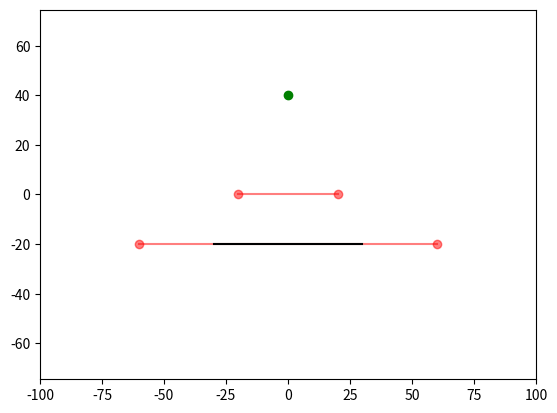

This figure's Python source:
import numpy as np
import matplotlib.pyplot as plt
from matplotlib.lines import Line2D

def is_left_of_line(point, line_start, line_end):
    """
    Определяет, находится ли точка слева от линии, заданной отрезком (line_start, line_end).
    Возвращает:
        > 0, если точка слева,
        = 0, если точка на линии,
        < 0, если точка справа.
    """
    return (line_end[0] - line_start[0]) * (point[1] - line_start[1]) - \
           (line_end[1] - line_start[1]) * (point[0] - line_start[0])

def is_shadow_cast(line1, line2, light):
    """
    Определяет, будет ли тень от одного отрезка падать на другой.
    Возвращает:
        True, если тень от одного отрезка падает на другой,
        False, если тень не падает.
    """
    A1, A2 = line1  # Первая линия
    B1, B2 = line2  # Вторая линия

    # Определяем положение источника света относительно каждого отрезка
    left_of_line1 = is_left_of_line(light, A1, A2)
    left_of_line2 = is_left_of_line(light, B1, B2)

    # Если отрезки находятся на одной стороне от источника света, тень не падает
    if (left_of_line1 > 0 and left_of_line2 > 0) or (left_of_line1 < 0 and left_of_line2 < 0):
        return False

    # Если отрезки параллельны и находятся на одинаковом расстоянии от источника света, тень не падает
    if np.isclose(left_of_line1, left_of_line2, atol=1e-10):
        return False

    # Если расстояние между отрезками слишком велико, тень не падает
    dist_line1 = np.linalg.norm(np.array(A1) - np.array(B1))
    dist_line2 = np.linalg.norm(np.array(A2) - np.array(B2))
    if dist_line1 > 1e6 or dist_line2 > 1e6:
        return False

    # Во всех остальных случаях тень падает
    return True

def determine_shadow_caster(light, line1, line2):
    """
    Определяет, от какого отрезка падает тень.
    Возвращает тот отрезок, который находится ближе к источнику света и отбрасывает тень на другой отрезок.
    """
    A1, A2 = line1  # Первая линия
    B1, B2 = line2  # Вторая линия

    # Вычисляем среднюю точку каждого отрезка
    mid_line1 = [(A1[0] + A2[0]) / 2, (A1[1] + A2[1]) / 2]
    mid_line2 = [(B1[0] + B2[0]) / 2, (B1[1] + B2[1]) / 2]

    # Вычисляем расстояние от источника света до средней точки каждого отрезка
    dist_line1 = np.linalg.norm(np.array(light) - np.array(mid_line1))
    dist_line2 = np.linalg.norm(np.array(light) - np.array(mid_line2))

    # Определяем, какой отрезок ближе к источнику света
    if dist_line1 < dist_line2:
        return line1, line2  # Первый отрезок отбрасывает тень на второй
    else:
        return line2, line1  # Второй отрезок отбрасывает тень на первый
    
def angle(point, source):
    """Вычисляет угол между точкой и источником относительно оси X"""
    vector = np.array(point) - np.array(source)
    return np.arctan2(vector[1], vector[0])  # atan2 дает угол [-π, π]

def is_segment_fully_shadowed_by_angles(A1, A2, B1, B2, S):
    """
    Проверяет, полностью ли отрезок B (B1, B2) покрыт тенью от отрезка A (A1, A2)
    при источнике света S с использованием анализа углов.
    
    Возвращает True, если B полностью в тени.
    """
    # Вычисляем углы для отрезка A
    angle_A1 = angle(A1, S)
    angle_A2 = angle(A2, S)
    
    # Вычисляем углы для отрезка B
    angle_B1 = angle(B1, S)
    angle_B2 = angle(B2, S)
    
    # Определяем минимальный и максимальный углы тени
    min_shadow, max_shadow = sorted([angle_A1, angle_A2])
    min_B, max_B = sorted([angle_B1, angle_B2])
    
    # Если теневая область [min_shadow, max_shadow] полностью накрывает [min_B, max_B], то B в тени
    return min_shadow <= min_B and max_shadow >= max_B

def is_point_inside_polygon(point, polygon):
    """Проверяет, находится ли точка внутри многоугольника (алгоритм Ray-Casting)."""
    x, y = point
    inside = False
    n = len(polygon)
    
    for i in range(n):
        x1, y1 = polygon[i]
        x2, y2 = polygon[(i + 1) % n]
        
        # Проверяем, пересекает ли горизонтальный луч (y) границу многоугольника
        if (y1 > y) != (y2 > y):
            intersect_x = x1 + (y - y1) * (x2 - x1) / (y2 - y1)
            if x < intersect_x:
                inside = not inside

    return inside

def is_light_inside_shadow_polygon(light, line1, line2):
    """Проверяет, находится ли источник света внутри четырехугольника (ограниченного двумя линиями)."""
    A1, A2 = extend_line_to_bounds(line1[0], line1[1], (-1000, 1000), (-1000, 1000))
    B1, B2 = extend_line_to_bounds(line2[0], line2[1], (-1000, 1000), (-1000, 1000)) 


    # Четырехугольник, образованный двумя линиями
    polygon = [A1, A2, B2, B1]
    
    return is_point_inside_polygon(light, polygon)

def distance(point1, point2):
    """
    Вычисляет евклидово расстояние между двумя точками.

    :param point1: Координаты первой точки (x, y)
    :param point2: Координаты второй точки (x, y)
    :return: Расстояние между точками
    """
    return np.linalg.norm(np.array(point2) - np.array(point1))


def is_same_side_on_segments(seg1_p1, seg1_p2, seg2_p1, seg2_p2, point1, point2):
    """
    Проверяет, находятся ли две точки на одной стороне относительно двух отрезков.
    
    :param seg1_p1, seg1_p2: Концы первого отрезка (tuple (x, y))
    :param seg2_p1, seg2_p2: Концы второго отрезка (tuple (x, y))
    :param point1, point2: Проверяемые точки (tuple (x, y))
    
    :return: True, если обе точки на одной стороне каждого из двух отрезков, иначе False
    """

    def cross_product_sign(a, b, c):
        """Знак векторного произведения AB × AC (определяет, на какой стороне точки b и c от AB)."""
        vec_ab = np.array(b) - np.array(a)
        vec_ac = np.array(c) - np.array(a)
        cross_product = vec_ab[0] * vec_ac[1] - vec_ab[1] * vec_ac[0]
        return np.sign(cross_product)

    # Определяем стороны точек point1 и point2 относительно первого и второго отрезков
    side1_p1 = cross_product_sign(seg1_p1, seg1_p2, point1)
    side1_p2 = cross_product_sign(seg1_p1, seg1_p2, point2)

    side2_p1 = cross_product_sign(seg2_p1, seg2_p2, point1)
    side2_p2 = cross_product_sign(seg2_p1, seg2_p2, point2)

    # Если точки по одну сторону на обоих отрезках, то возвращаем True
    return (side1_p1 == side1_p2 or side1_p1 == 0 or side1_p2 == 0) and (side2_p1 == side2_p2 or side2_p1 == 0 or side2_p2 == 0)

def extend_line_to_bounds(p1, p2, xlim, ylim):
    def intersection_with_bounds(x1, y1, x2, y2, x_bounds, y_bounds):
        points = []
        
        # Проверяем пересечения с вертикальными границами x = x_bounds[0] и x = x_bounds[1]
        if x1 != x2:  # Избегаем деления на 0
            t1 = (x_bounds[0] - x1) / (x2 - x1)
            t2 = (x_bounds[1] - x1) / (x2 - x1)
            y1_int = y1 + t1 * (y2 - y1)
            y2_int = y1 + t2 * (y2 - y1)
            if ylim[0] <= y1_int <= ylim[1]: points.append((x_bounds[0], y1_int))
            if ylim[0] <= y2_int <= ylim[1]: points.append((x_bounds[1], y2_int))

        # Проверяем пересечения с горизонтальными границами y = y_bounds[0] и y = y_bounds[1]
        if y1 != y2:
            t3 = (y_bounds[0] - y1) / (y2 - y1)
            t4 = (y_bounds[1] - y1) / (y2 - y1)
            x3_int = x1 + t3 * (x2 - x1)
            x4_int = x1 + t4 * (x2 - x1)
            if xlim[0] <= x3_int <= xlim[1]: points.append((x3_int, y_bounds[0]))
            if xlim[0] <= x4_int <= xlim[1]: points.append((x4_int, y_bounds[1]))

        return points[:2]  # Должно быть две точки

    points = intersection_with_bounds(p1[0], p1[1], p2[0], p2[1], xlim, ylim)
    
    if len(points) < 2:
        return p1, p2  # На случай ошибок просто возвращаем исходные точки

    return points[0], points[1]

def orientation(p, q, r):
    """
    Определяет ориентацию для тройки точек (p, q, r).
    Возвращает:
    0 если точки коллинеарны,
    1 если поворот по часовой стрелке,
    2 если поворот против часовой стрелки.
    """
    val = (q[1] - p[1]) * (r[0] - q[0]) - (q[0] - p[0]) * (r[1] - q[1])
    
    if val == 0:
        return 0  # Коллинеарны
    elif val > 0:
        return 1  # По часовой стрелке
    else:
        return 2  # Против часовой стрелки

def on_segment(p, q, r):
    """
    Проверяет, лежит ли точка q на отрезке pr.
    """
    if min(p[0], r[0]) <= q[0] <= max(p[0], r[0]) and min(p[1], r[1]) <= q[1] <= max(p[1], r[1]):
        return True
    return False

def do_intersect(p1, q1, p2, q2):
    """
    Определяет, пересекаются ли два отрезка p1q1 и p2q2.
    """
    # Ориентации для каждой пары точек
    o1 = orientation(p1, q1, p2)
    o2 = orientation(p1, q1, q2)
    o3 = orientation(p2, q2, p1)
    o4 = orientation(p2, q2, q1)
    
    # Общий случай: ориентации различаются
    if o1 != o2 and o3 != o4:
        return True
    
    # Специальные случаи:
    # p1, q1 и p2 коллинеарны, проверяем, лежит ли p2 на отрезке p1q1
    if o1 == 0 and on_segment(p1, p2, q1):
        return True
    
    # p1, q1 и p2 коллинеарны, проверяем, лежит ли q2 на отрезке p1q1
    if o2 == 0 and on_segment(p1, q2, q1):
        return True
    
    # p2, q2 и p1 коллинеарны, проверяем, лежит ли p1 на отрезке p2q2
    if o3 == 0 and on_segment(p2, p1, q2):
        return True
    
    # p2, q2 и p1 коллинеарны, проверяем, лежит ли q1 на отрезке p2q2
    if o4 == 0 and on_segment(p2, q1, q2):
        return True
    
    # В остальных случаях отрезки не пересекаются
    return False

def closest_point_on_segment(point, seg_start, seg_end):
    """
    Находит ближайшую точку на отрезке между seg_start и seg_end для точки point.
    
    :param point: Точка, для которой ищем ближайшую точку на отрезке.
    :param seg_start: Начало отрезка.
    :param seg_end: Конец отрезка.
    
    :return: Ближайшая точка на отрезке.
    """
    # Вектор отрезка
    seg_vec = seg_end - seg_start
    # Вектор от точки до начала отрезка
    point_vec = point - seg_start
    # Длина отрезка в квадрате
    seg_len_squared = np.dot(seg_vec, seg_vec)
    
    if seg_len_squared == 0:  # Если отрезок состоит из одной точки
        return seg_start
    
    # Проекция точки на отрезок
    projection = np.dot(point_vec, seg_vec) / seg_len_squared
    # Обрезаем проекцию, чтобы она была в пределах [0, 1]
    projection = np.clip(projection, 0, 1)
    
    # Получаем ближайшую точку
    closest_point = seg_start + projection * seg_vec
    return closest_point


def closest_point_on_segment(point, seg_start, seg_end):
    """
    Находит ближайшую точку на отрезке между seg_start и seg_end для точки point.
    
    :param point: Точка, для которой ищем ближайшую точку на отрезке.
    :param seg_start: Начало отрезка.
    :param seg_end: Конец отрезка.
    
    :return: Ближайшая точка на отрезке.
    """
    # Вектор отрезка
    seg_vec = seg_end - seg_start
    # Вектор от точки до начала отрезка
    point_vec = point - seg_start
    # Длина отрезка в квадрате
    seg_len_squared = np.dot(seg_vec, seg_vec)
    
    if seg_len_squared == 0:  # Если отрезок состоит из одной точки
        return seg_start
    
    # Проекция точки на отрезок
    projection = np.dot(point_vec, seg_vec) / seg_len_squared
    # Обрезаем проекцию, чтобы она была в пределах [0, 1]
    projection = np.clip(projection, 0, 1)
    
    # Получаем ближайшую точку
    closest_point = seg_start + projection * seg_vec
    return closest_point


def is_point_on_segment(p, seg_start, seg_end):
    """Проверяем, находится ли точка p на отрезке между seg_start и seg_end."""
    return min(seg_start[0], seg_end[0]) <= p[0] <= max(seg_start[0], seg_end[0]) and \
           min(seg_start[1], seg_end[1]) <= p[1] <= max(seg_start[1], seg_end[1])

def clip_shadow_line(shadow_line, segment_start, segment_end):
    """Обрезаем линию тени, чтобы она находилась в пределах отрезка."""
    clipped_line = []

    # Для каждой точки тени проверяем, лежит ли она внутри отрезка
    for point in shadow_line:
        if is_point_on_segment(point, segment_start, segment_end):
            clipped_line.append(point)

    # Если точек на отрезке меньше двух, проверяем, где обрезать
    if len(clipped_line) < 2:
        # Если тень выходит за пределы отрезка, то добавляем концы отрезка в точку пересечения
        if is_point_on_segment(segment_start, shadow_line[0], shadow_line[-1]):
            clipped_line.append(segment_start)
        if is_point_on_segment(segment_end, shadow_line[0], shadow_line[-1]):
            clipped_line.append(segment_end)

    if len(clipped_line) < 2:
        return shadow_line
    # Возвращаем обрезанный отрезок
    return clipped_line

def on_ray(p, q, r):
    # Проверка, лежит ли точка q на луче pr (при условии, что q находится на одной стороне от p и r)
    if (r[0] - p[0]) * (q[1] - p[1]) == (r[1] - p[1]) * (q[0] - p[0]):
        return True
    return False

def do_intersect_ray(p1, q1, p2, q2):
    # Определяем ориентацию для 4 комбинаций точек
    o1 = orientation(p1, q1, p2)
    o2 = orientation(p1, q1, q2)
    o3 = orientation(p2, q2, p1)
    o4 = orientation(p2, q2, q1)
    
    # Лучи пересекаются, если ориентации разные
    if o1 != o2 and o3 != o4:
        return True
    
    # Специальный случай: если точки на одной линии, то проверяем, лежат ли они на луче
    if o1 == 0 and on_ray(p1, p2, q1):
        return True
    if o2 == 0 and on_ray(p1, q2, q1):
        return True
    if o3 == 0 and on_ray(p2, p1, q2):
        return True
    if o4 == 0 and on_ray(p2, q1, q2):
        return True
    
    return False


def find_closest_points_on_segments(light_pos, intersection_point, segment1_start, segment1_end, segment2_start, segment2_end):
    out = []

    segment1_start_extend, segment1_end_extend = extend_line_to_bounds(segment1_start, segment1_end, plt.xlim(), plt.ylim())
    segment2_start_extend, segment2_end_extend = extend_line_to_bounds(segment2_start, segment2_end, plt.xlim(), plt.ylim())

    if (do_intersect_ray(light_pos, segment1_start, intersection_point, segment2_start_extend) or
        do_intersect_ray(light_pos, segment1_start, intersection_point, segment2_end_extend)):
        out.append(segment1_end)
        out.append(segment1_start)
    else:
        out.append(segment1_start)
        out.append(segment1_end)

    if (do_intersect_ray(light_pos, segment2_start, intersection_point, segment1_start_extend) or
        do_intersect_ray(light_pos, segment2_start, intersection_point, segment1_end_extend)):
        out.append(segment2_end)
        out.append(segment2_start)
    else:
        out.append(segment2_start)
        out.append(segment2_end)

    return out
def shadow_projection(light_pos, p1, p2, q1, q2):
    """Проекция отрезка (p1, p2) на отрезок (q1, q2) для вычисления тени с учетом источника света"""
    
    p1 = np.array(p1)
    p2 = np.array(p2)
    q1 = np.array(q1)
    q2 = np.array(q2)
    light_pos = np.array(light_pos)  # Точка источника света

    # Векторы отрезков
    v1 = p2 - p1
    v2 = q2 - q1

    # Направление света (вектор от источника)
    light_direction = light_pos - p1  # Направление от источника света к точке p1
    
    # Проекционные коэффициенты для каждого конца отрезка p1-p2
    proj_p1 = np.dot(v1, light_direction) / np.dot(light_direction, light_direction)
    proj_p2 = np.dot(v2, light_direction) / np.dot(light_direction, light_direction)
    
    shadow_p1 = p1 + proj_p1 * light_direction
    shadow_p2 = p2 + proj_p2 * light_direction
    
    return shadow_p1.tolist(), shadow_p2.tolist()


class ShadowSimulator:
    def __init__(self):
        self.fig, self.ax = plt.subplots()
        self.ax.set_aspect('equal', adjustable='datalim')
        self.ax.set_xlim(-100, 100)
        self.ax.set_ylim(-100, 100)
        
        # Линии (заданы набором точек)
        self.line1_points = np.array([[-20, 0], [20, 0]])  # Синяя линия
        self.line2_points = np.array([[-60, -20], [60, -20]])    # Оранжевая линия
        
        # Источник света
        self.light_pos = np.array([0, 40])
        
        # Режим перетаскивания
        self.dragging_point = None
        
        # Рисуем линии и источник
        self.line1, = self.ax.plot(*self.line1_points.T, 'o-', color='red', alpha=0.5)
        self.line2, = self.ax.plot(*self.line2_points.T, 'o-', color='red', alpha=0.5)
        self.light = self.ax.plot(*self.light_pos, 'yo', color='green')[0]
        self.shadow_patch = None

        self.fig.canvas.mpl_connect('button_press_event', self.on_press)
        self.fig.canvas.mpl_connect('motion_notify_event', self.on_drag)
        self.fig.canvas.mpl_connect('button_release_event', self.on_release)

    def line_intersection(self, p1, p2, q1, q2, segment=False, max_distance=1e6, parallel_threshold=1e-10, A=False, B=False):
        x1, y1 = p1
        x2, y2 = p2
        x3, y3 = q1
        x4, y4 = q2

        # Вычисляем определитель
        denom = (x1 - x2) * (y3 - y4) - (y1 - y2) * (x3 - x4)

        # Если определитель близок к 0, линии почти параллельны или совпадают
        if abs(denom) < parallel_threshold:
            return None  # Отрезки почти параллельны, пересечения нет

        # Вычисляем координаты точки пересечения
        px = ((x1 * y2 - y1 * x2) * (x3 - x4) - (x1 - x2) * (x3 * y4 - y3 * x4)) / denom
        py = ((x1 * y2 - y1 * x2) * (y3 - y4) - (y1 - y2) * (x3 * y4 - y3 * x4)) / denom

        if (A and abs(px) > 100 or abs(py) > 100):
            return None
    
        if B:
            # Определяем направление луча от источника света (p1) к точке (p2)
            direction = np.array(p2, dtype=np.float64) - np.array(p1, dtype=np.float64)
            direction /= np.linalg.norm(direction)  # Нормализуем вектор направления

            # Если луч направлен в положительную сторону по X, ограничиваем до 100
            if direction[0] > 0:
                px = min(px, 100)
            else:
                px = max(px, -100)

            # Если луч направлен в положительную сторону по Y, ограничиваем до 100
            if direction[1] > 0:
                py = min(py, 100)
            else:
                py = max(py, -100)

            return [px, py]


        # Проверяем, что точка пересечения находится в пределах допустимого расстояния
        if px**2 + py**2 > max_distance**2:
            return None  # Точка пересечения слишком далеко

        # Если segment=True, проверяем, лежит ли точка пересечения на отрезках
        if segment:
            # Проверка для первого отрезка
            if not (min(x1, x2) - 1e-10 <= px <= max(x1, x2) + 1e-10 and
                    min(y1, y2) - 1e-10 <= py <= max(y1, y2) + 1e-10):
                return None

            # Проверка для второго отрезка
            if not (min(x3, x4) - 1e-10 <= px <= max(x3, x4) + 1e-10 and
                    min(y3, y4) - 1e-10 <= py <= max(y3, y4) + 1e-10):
                return None

        return [px, py]


    
    def distance_from_point_to_segment(self, point, seg_start, seg_end):
        """
        Находит минимальное расстояние от точки до отрезка.
        """
        seg_vec = seg_end - seg_start
        point_vec = point - seg_start
        seg_len_squared = np.dot(seg_vec, seg_vec)
        if seg_len_squared == 0:
            return np.linalg.norm(point - seg_start)
        projection = np.dot(point_vec, seg_vec) / seg_len_squared
        projection = np.clip(projection, 0, 1)
        closest_point = seg_start + projection * seg_vec
        return np.linalg.norm(point - closest_point)


    def update_shadow(self):
        """
        Обновляет отображение теней.
        """
        # Удаляем старые тени
        for artist in self.ax.lines:
            if artist.get_label() == 'shadow':
                artist.remove()
    
        lines_is_intersect = do_intersect(self.line2_points[0], self.line2_points[1], self.line1_points[0],  self.line1_points[1])
        closer_line_points, farther_line_points = determine_shadow_caster(self.light_pos, self.line1_points, self.line2_points)
        print(closer_line_points, farther_line_points)
        
        shadow_lines = []
        
        if lines_is_intersect:
            intersection_point = self.line_intersection(self.line1_points[0], self.line1_points[1], self.line2_points[0], self.line2_points[1])
            closest_point_line_1, dalnia_1, closest_point_line_2, dalnia_2 = find_closest_points_on_segments(self.light_pos, intersection_point,  self.line1_points[0], self.line1_points[1], self.line2_points[0], self.line2_points[1])

            shadow_points1 = [intersection_point]
            shadow_point = self.line_intersection(self.light_pos, closest_point_line_1, self.line2_points[0], self.line2_points[1], A=True)
            if shadow_point is None:
                shadow_points1.append([dalnia_2[0], dalnia_2[1]])
            elif is_same_side_on_segments(intersection_point, closest_point_line_2, intersection_point, closest_point_line_1, shadow_point, self.light_pos):
                shadow_points1.append([dalnia_2[0], dalnia_2[1]])
            else:
                shadow_points1.append(shadow_point)
            if len(shadow_points1) == 2:
                clipped_shadow1 = clip_shadow_line(shadow_points1, self.line2_points[0], self.line2_points[1])
                shadow_lines.append(clipped_shadow1)

            shadow_points2 = [intersection_point]
            shadow_point = self.line_intersection(self.light_pos, closest_point_line_2, self.line1_points[0], self.line1_points[1], A=True)
            if shadow_point is None:
                shadow_points2.append([dalnia_1[0], dalnia_1[1]])
            elif is_same_side_on_segments(intersection_point, closest_point_line_2, intersection_point, closest_point_line_1, shadow_point, self.light_pos):
                shadow_points2.append([dalnia_1[0], dalnia_1[1]])
            else:
                shadow_points2.append(shadow_point)
            if len(shadow_points2) == 2:
                clipped_shadow2 = clip_shadow_line(shadow_points2, self.line1_points[0], self.line1_points[1])
                shadow_lines.append(clipped_shadow2)
        else:
            shadow_points= []

            if is_shadow_cast(self.line1_points, self.line2_points, self.light_pos):
                print("shadow cast")
                self.fig.canvas.draw_idle()
                return

            
            if is_segment_fully_shadowed_by_angles(self.line1_points[0], self.line1_points[1], self.line2_points[0], self.line2_points[1], self.light_pos):
                shadow_points = [farther_line_points[0], farther_line_points[1]]
            else:
                for point in closer_line_points:
                    shadow_point = self.line_intersection(self.light_pos, point, farther_line_points[0], farther_line_points[1], B=True)

                    print(2, shadow_point)
                    if shadow_point is None:
                        # Определяем, какой конец дальнего отрезка "дальше" от источника света
                        dist1 = distance(point, farther_line_points[0])
                        dist2 = distance(point, farther_line_points[1])
                        if dist1 < dist2:
                            shadow_point = farther_line_points[1]
                        else:
                            shadow_point = farther_line_points[0]

                    clipped_point = closest_point_on_segment(shadow_point, farther_line_points[0], farther_line_points[1])
                    shadow_points.append(clipped_point)
            print(1, shadow_points)
            if len(shadow_points) == 2:
                shadow_lines.append(shadow_points)

        for shadow_points in shadow_lines:
            shadow_line = Line2D([shadow_points[0][0], shadow_points[1][0]],
                                [shadow_points[0][1], shadow_points[1][1]], 
                                color='black', label='shadow')
            self.ax.add_line(shadow_line)

        # Обновление канваса
        self.fig.canvas.draw_idle()

    def on_press(self, event):
        if event.inaxes != self.ax:
            return

        # Проверяем, выбрана ли точка для перемещения
        for idx, point in enumerate(self.line1_points):
            if np.linalg.norm(point - [event.xdata, event.ydata]) < 10:
                self.dragging_point = ('line1', idx)
                return
        for idx, point in enumerate(self.line2_points):
            if np.linalg.norm(point - [event.xdata, event.ydata]) < 10:
                self.dragging_point = ('line2', idx)
                return
        if np.linalg.norm(self.light_pos - [event.xdata, event.ydata]) < 10:
            self.dragging_point = 'light'

    def on_drag(self, event):
        if self.dragging_point is None or event.inaxes != self.ax:
            return
        
        if self.dragging_point == 'light':
            self.light_pos[:] = [event.xdata, event.ydata]
            self.light.set_data(*self.light_pos)
        else:
            line, idx = self.dragging_point
            if line == 'line1':
                self.line1_points[idx] = [event.xdata, event.ydata]
                self.line1.set_data(*self.line1_points.T)
            elif line == 'line2':
                self.line2_points[idx] = [event.xdata, event.ydata]
                self.line2.set_data(*self.line2_points.T)
        
        self.update_shadow()

    def on_release(self, event):
        self.dragging_point = None

    def run(self):
        self.update_shadow()
        plt.show()


if __name__ == "__main__":
    sim = ShadowSimulator()
    sim.run()
